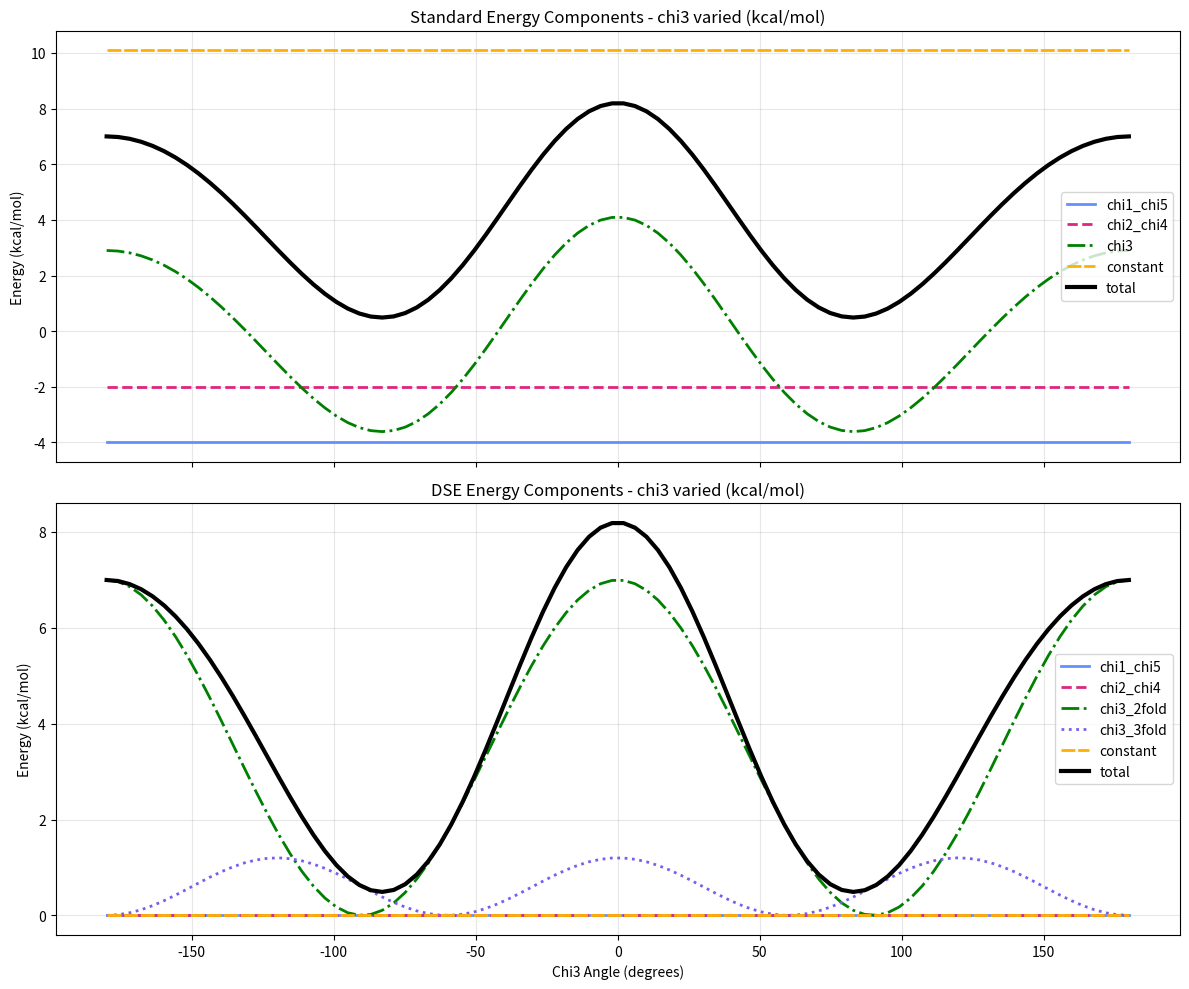
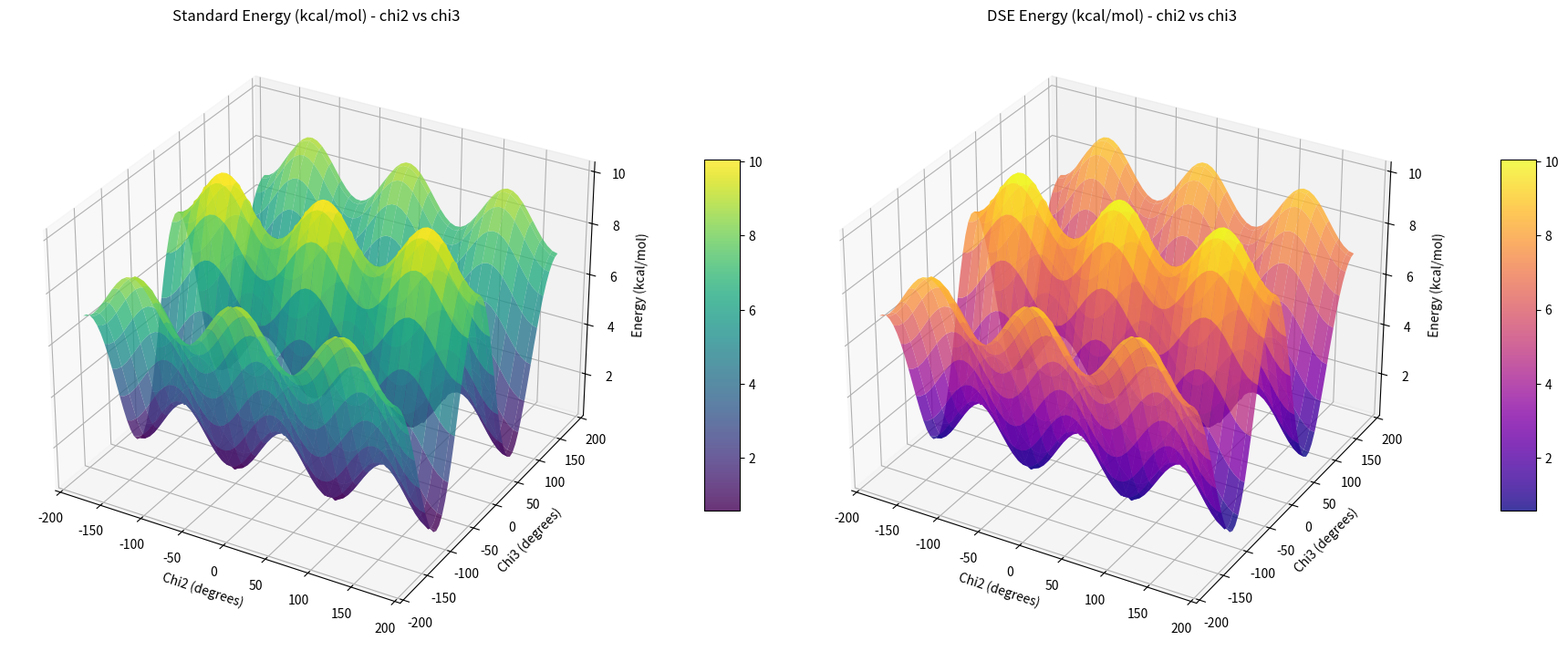

These charts were generated, in order, by the following Python code:
"""
DisulfideEnergy.py - Energy calculation and analysis for disulfide bonds

This module provides a specialized class for calculating, analyzing, and visualizing
energy components in disulfide bonds. It serves as an extension to the DisulfideBase
functionality by providing more detailed energy decomposition capabilities.

The DisulfideEnergy class calculates two different energy models:
1. Standard Energy (kcal/mol): The classical energy function used in the Disulfide class
2. DSE (Disulfide Strain Energy) (kJ/mol): An alternative energy function with different components

Key features:
- Calculates individual energy components contributing to disulfide bond stability
- Provides detailed energy breakdowns for analysis and comparison
- Converts between energy units (kcal/mol and kJ/mol)
- Creates energy component plots showing contributions across dihedral angle ranges
- Generates surface plots to visualize energy landscapes across two chi angles

Usage examples:
    # Create an energy model with specific chi angles
    energy = DisulfideEnergy(-60, -60, -85, -60, -60)  # Left-Handed Spiral conformation

    # Get energy values
    print(f"Standard energy: {energy.standard_energy} kcal/mol")
    print(f"DSE energy: {energy.dse_energy} kJ/mol")

    # Display detailed energy component breakdown
    print(energy.summary())

    # Visualize energy components across a range of chi3 values
    energy.plot_energy_components_scan(angle_to_vary=3,
                                      filename="energy_scan.png",
                                      colorblind_friendly=True)

    # Create a surface plot varying chi2 and chi3
    DisulfideEnergy.create_surface_plot(chi_indices=(2, 3))

Author: Eric G. Suchanek, PhD
License: BSD
"""

# pylint: disable=C0301
# pylint: disable=C0103

import matplotlib.pyplot as plt
import numpy as np


class DisulfideEnergy:
    """
    Class to represent and calculate energy components of disulfide bonds.

    This class decomposes the energy functions used in the Disulfide class
    into their individual components for analysis and comparison.
    """

    def __init__(self, chi1=0.0, chi2=0.0, chi3=0.0, chi4=0.0, chi5=0.0):
        """
        Initialize with the five chi angles of a disulfide bond

        :param chi1: Chi1 dihedral angle in degrees
        :type chi1: float
        :param chi2: Chi2 dihedral angle in degrees
        :type chi2: float
        :param chi3: Chi3 dihedral angle in degrees
        :type chi3: float
        :param chi4: Chi4 dihedral angle in degrees
        :type chi4: float
        :param chi5: Chi5 dihedral angle in degrees
        :type chi5: float
        """
        self.set_dihedrals(chi1, chi2, chi3, chi4, chi5)

        # Conversion factors
        self.KCAL_TO_KJ = 4.184  # 1 kcal/mol = 4.184 kJ/mol
        self.KJ_TO_KCAL = 0.239006  # 1 kJ/mol = 0.239006 kcal/mol

    def set_dihedrals(self, chi1=None, chi2=None, chi3=None, chi4=None, chi5=None):
        """
        Set the dihedral angles for the disulfide bond

        :param chi1: Dihedral angle in degrees. If None, keeps current value
        :type chi1: float or None
        :param chi2: Dihedral angle in degrees. If None, keeps current value
        :type chi2: float or None
        :param chi3: Dihedral angle in degrees. If None, keeps current value
        :type chi3: float or None
        :param chi4: Dihedral angle in degrees. If None, keeps current value
        :type chi4: float or None
        :param chi5: Dihedral angle in degrees. If None, keeps current value
        :type chi5: float or None
        """
        if chi1 is not None:
            self._chi1 = float(chi1)
        if chi2 is not None:
            self._chi2 = float(chi2)
        if chi3 is not None:
            self._chi3 = float(chi3)
        if chi4 is not None:
            self._chi4 = float(chi4)
        if chi5 is not None:
            self._chi5 = float(chi5)

    def set_dihedrals_list(self, dihedrals):
        """
        Set the dihedral angles from a list

        :param dihedrals: List of 5 dihedral angles [chi1, chi2, chi3, chi4, chi5] in degrees
        :type dihedrals: list
        :raises ValueError: If the list does not contain exactly 5 dihedral angles
        """
        if len(dihedrals) != 5:
            raise ValueError("Expected a list of 5 dihedral angles")
        self.set_dihedrals(dihedrals[0], dihedrals[1], dihedrals[2], dihedrals[3], dihedrals[4])

    @property
    def dihedrals(self):
        """
        :return: The dihedral angles as a list
        :rtype: list
        """
        return [self._chi1, self._chi2, self._chi3, self._chi4, self._chi5]

    @dihedrals.setter
    def dihedrals(self, angles):
        """
        :param angles: List of 5 dihedral angles
        :type angles: list
        """
        self.set_dihedrals_list(angles)

    def _torad(self, deg):
        """
        :param deg: Angle in degrees
        :type deg: float
        :return: Angle in radians
        :rtype: float
        """
        return np.deg2rad(deg)

    def calculate_standard_components(self):
        """
        Calculate the components of the standard energy function

        :return: Dictionary containing the components and their values in kcal/mol
        :rtype: dict
        """
        # Standard energy components (kcal/mol)
        std_components = {
            "chi1_chi5": 2.0
            * (np.cos(self._torad(3.0 * self._chi1)) + np.cos(self._torad(3.0 * self._chi5))),
            "chi2_chi4": np.cos(self._torad(3.0 * self._chi2))
            + np.cos(self._torad(3.0 * self._chi4)),
            "chi3": 3.5 * np.cos(self._torad(2.0 * self._chi3))
            + 0.6 * np.cos(self._torad(3.0 * self._chi3)),
            "constant": 10.1,
        }
        return std_components

    def calculate_dse_components(self):
        """
        Calculate the components of the DSE energy function

        :return: Dictionary containing the components and their values in kJ/mol
        :rtype: dict
        """
        # DSE components (kJ/mol)
        dse_components = {
            "chi1_chi5": 8.37 * (1 + np.cos(self._torad(3 * self._chi1)))
            + 8.37 * (1 + np.cos(self._torad(3 * self._chi5))),
            "chi2_chi4": 4.18 * (1 + np.cos(self._torad(3 * self._chi2)))
            + 4.18 * (1 + np.cos(self._torad(3 * self._chi4))),
            "chi3_2fold": 14.64 * (1 + np.cos(self._torad(2 * self._chi3))),
            "chi3_3fold": 2.51 * (1 + np.cos(self._torad(3 * self._chi3))),
            "constant": 0.0,
        }
        return dse_components

    def calculate_dse_components_kcal(self):
        """
        Calculate the components of the DSE energy function in kcal/mol

        :return: Dictionary containing the components and their values in kcal/mol
        :rtype: dict
        """
        dse_components = self.calculate_dse_components()
        return {k: v * self.KJ_TO_KCAL for k, v in dse_components.items()}

    @property
    def standard_energy(self):
        """
        :return: Total standard energy in kcal/mol
        :rtype: float
        """
        components = self.calculate_standard_components()
        return sum(components.values())

    @property
    def dse_energy(self):
        """
        :return: Total DSE energy in kJ/mol
        :rtype: float
        """
        components = self.calculate_dse_components()
        return sum(components.values())

    @property
    def dse_energy_kcal(self):
        """
        :return: Total DSE energy in kcal/mol
        :rtype: float
        """
        return self.dse_energy * self.KJ_TO_KCAL

    def get_all_components(self, units="mixed"):
        """
        Get all energy components with specified units

        :param units: Units for the energy values. One of:
                      'mixed' (default): Standard in kcal/mol, DSE in kJ/mol
                      'kcal': All values in kcal/mol
                      'kj': All values in kJ/mol
        :type units: str
        :return: Dictionary with two keys 'standard' and 'dse', each containing
                a dictionary of component values in the specified units
        :rtype: dict
        :raises ValueError: If units is not one of 'mixed', 'kcal', or 'kj'
        """
        std_components = self.calculate_standard_components()

        if units == "mixed":
            dse_components = self.calculate_dse_components()
        elif units == "kcal":
            dse_components = self.calculate_dse_components_kcal()
        elif units == "kj":
            dse_components = self.calculate_dse_components()
            std_components = {k: v * self.KCAL_TO_KJ for k, v in std_components.items()}
        else:
            raise ValueError("units must be one of 'mixed', 'kcal', or 'kj'")

        return {"standard": std_components, "dse": dse_components}

    def __str__(self):
        """
        :return: String representation showing energy values
        :rtype: str
        """
        std_energy = self.standard_energy
        dse_energy = self.dse_energy
        dse_energy_kcal = self.dse_energy_kcal

        return (
            f"DisulfideEnergy(chi={self.dihedrals})\n"
            f"  Standard energy: {std_energy:.2f} kcal/mol\n"
            f"  DSE energy: {dse_energy:.2f} kJ/mol ({dse_energy_kcal:.2f} kcal/mol)"
        )

    def summary(self):
        """
        :return: Detailed summary of energy components as a formatted string
        :rtype: str
        """
        std_components = self.calculate_standard_components()
        dse_components = self.calculate_dse_components()
        dse_components_kcal = self.calculate_dse_components_kcal()

        lines = [
            f"DisulfideEnergy Summary for chi=[{self._chi1:.1f}, {self._chi2:.1f}, {self._chi3:.1f}, {self._chi4:.1f}, {self._chi5:.1f}]"
        ]
        lines.append("\nStandard Energy Components (kcal/mol):")
        for name, value in std_components.items():
            lines.append(f"  {name:10s}: {value:8.3f}")
        lines.append(f"  {'Total':10s}: {self.standard_energy:8.3f}")

        lines.append("\nDSE Energy Components (kJ/mol):")
        for name, value in dse_components.items():
            lines.append(f"  {name:10s}: {value:8.3f}")
        lines.append(f"  {'Total':10s}: {self.dse_energy:8.3f}")

        lines.append("\nDSE Energy Components (kcal/mol):")
        for name, value in dse_components_kcal.items():
            lines.append(f"  {name:10s}: {value:8.3f}")
        lines.append(f"  {'Total':10s}: {self.dse_energy_kcal:8.3f}")

        return "\n".join(lines)

    def plot_energy_components_scan(
        self,
        angle_to_vary=3,
        angle_range=None,
        fixed_angles=None,
        filename=None,
        colorblind_friendly=True,
        show_plot=True,
    ):
        """
        Create a plot showing energy components across a range of values for one chi angle.

        :param angle_to_vary: The chi angle to vary (1-5)
        :type angle_to_vary: int
        :param angle_range: The range of angles to plot. Default is (-180, 180) with 90 points.
        :type angle_range: tuple or list or ndarray or None
        :param fixed_angles: List of 5 chi angles [chi1, chi2, chi3, chi4, chi5] to use as fixed values.
                            Any None value will be set to the current corresponding angle in self.dihedrals.
                            The angle specified by angle_to_vary will be overridden by the scan range.
        :type fixed_angles: list or None
        :param filename: If provided, save the plot to this filename
        :type filename: str or None
        :param colorblind_friendly: If True, use a colorblind-friendly palette
        :type colorblind_friendly: bool
        :param show_plot: If True (default), display the plot
        :type show_plot: bool
        :return: (figure, axes), the matplotlib figure and axes objects
        :rtype: tuple
        :raises ValueError: If angle_to_vary is not between 1 and 5
        """
        # Validate angle_to_vary
        if angle_to_vary < 1 or angle_to_vary > 5:
            raise ValueError("angle_to_vary must be between 1 and 5")

        # Set up angle range
        if angle_range is None:
            angle_range = np.linspace(-180, 180, 90)

        # Set up fixed angles
        if fixed_angles is None:
            fixed_angles = list(self.dihedrals)  # Use current dihedrals as default
        else:
            # Fill in any None values from current dihedrals
            for i in range(5):
                if fixed_angles[i] is None:
                    fixed_angles[i] = self.dihedrals[i]

        # Set up component dictionaries to store results
        std_components = {
            "chi1_chi5": [],
            "chi2_chi4": [],
            "chi3": [],
            "constant": [],
            "total": [],
        }

        dse_components = {
            "chi1_chi5": [],
            "chi2_chi4": [],
            "chi3_2fold": [],
            "chi3_3fold": [],
            "constant": [],
            "total": [],
        }

        # Calculate energy components for each angle in the range
        for angle in angle_range:
            # Create a copy of the fixed angles and update the one we're varying
            chi_values = fixed_angles.copy()
            chi_values[angle_to_vary - 1] = angle

            # Set the angles and calculate energy components
            self.set_dihedrals_list(chi_values)

            # Get standard components
            std = self.calculate_standard_components()
            for key, value in std.items():
                if key != "total":
                    std_components[key].append(value)
            std_components["total"].append(self.standard_energy)

            # Get DSE components (convert to kcal/mol for consistency)
            dse = self.calculate_dse_components_kcal()
            for key, value in dse.items():
                if key != "total":
                    dse_components[key].append(value)
            dse_components["total"].append(self.dse_energy_kcal)

        # Create colorblind-friendly palette if requested
        if colorblind_friendly:
            colors = {
                "chi1_chi5": "#648FFF",  # Blue
                "chi2_chi4": "#DC267F",  # Magenta
                "chi3": "#008000",  # Green
                "chi3_2fold": "#008000",  # Green
                "chi3_3fold": "#785EF0",  # Purple
                "constant": "#FFB000",  # Gold
                "total": "#000000",  # Black
            }

            # Line styles
            styles = {
                "chi1_chi5": "-",
                "chi2_chi4": "--",
                "chi3": "-.",
                "chi3_2fold": "-.",
                "chi3_3fold": ":",
                "constant": (0, (5, 1)),  # Dense dashed
                "total": "-",
            }
        else:
            # Default matplotlib colors
            colors = {
                "chi1_chi5": "blue",
                "chi2_chi4": "red",
                "chi3": "green",
                "chi3_2fold": "green",
                "chi3_3fold": "purple",
                "constant": "orange",
                "total": "black",
            }

            # Simple line styles
            styles = {
                "chi1_chi5": "-",
                "chi2_chi4": "--",
                "chi3": "-",
                "chi3_2fold": "-",
                "chi3_3fold": "--",
                "constant": ":",
                "total": "-",
            }

        # Create the plot
        fig, (ax1, ax2) = plt.subplots(2, 1, figsize=(12, 10), sharex=True)

        # Plot standard energy components
        for component, values in std_components.items():
            linewidth = 3 if component == "total" else 2
            ax1.plot(
                angle_range,
                values,
                label=component,
                color=colors.get(component, "gray"),
                linestyle=styles.get(component, "-"),
                linewidth=linewidth,
            )

        ax1.set_title(f"Standard Energy Components - chi{angle_to_vary} varied (kcal/mol)")
        ax1.set_ylabel("Energy (kcal/mol)")
        ax1.legend()
        ax1.grid(True, alpha=0.3)

        # Plot DSE energy components
        for component, values in dse_components.items():
            linewidth = 3 if component == "total" else 2
            ax2.plot(
                angle_range,
                values,
                label=component,
                color=colors.get(component, "gray"),
                linestyle=styles.get(component, "-"),
                linewidth=linewidth,
            )

        ax2.set_title(f"DSE Energy Components - chi{angle_to_vary} varied (kcal/mol)")
        ax2.set_xlabel(f"Chi{angle_to_vary} Angle (degrees)")
        ax2.set_ylabel("Energy (kcal/mol)")
        ax2.legend()
        ax2.grid(True, alpha=0.3)

        plt.tight_layout()

        # Save the figure if filename is provided
        if filename:
            plt.savefig(filename, dpi=300, bbox_inches="tight")

        # Show the plot if requested
        if show_plot:
            plt.show()

        return fig, (ax1, ax2)

    def plot_energy_components_all_angles(
        self,
        angle_range=None,
        fixed_angles=None,
        filename=None,
        colorblind_friendly=True,
        show_plot=True,
    ):
        """
        Create a single plot showing energy components across all 5 dihedral angles.

        This function calls plot_energy_components_scan for each dihedral angle and
        combines the results into a single figure with two subplots (standard and DSE energy).

        :param angle_range: The range of angles to plot. Default is (-180, 180) with 90 points.
        :type angle_range: tuple or list or ndarray or None
        :param fixed_angles: List of 5 chi angles [chi1, chi2, chi3, chi4, chi5] to use as fixed values.
                            Any None value will be set to the current corresponding angle in self.dihedrals.
        :type fixed_angles: list or None
        :param filename: If provided, save the plot to this filename
        :type filename: str or None
        :param colorblind_friendly: If True, use a colorblind-friendly palette
        :type colorblind_friendly: bool
        :param show_plot: If True (default), display the plot
        :type show_plot: bool
        :return: (figure, axes), the matplotlib figure and axes objects
        :rtype: tuple
        """
        # Set up angle range
        if angle_range is None:
            angle_range = np.linspace(-180, 180, 90)

        # Set up fixed angles
        if fixed_angles is None:
            fixed_angles = list(self.dihedrals)  # Use current dihedrals as default
        else:
            # Fill in any None values from current dihedrals
            for i in range(5):
                if fixed_angles[i] is None:
                    fixed_angles[i] = self.dihedrals[i]

        # Create a master figure with 5 rows and 2 columns
        # Each row will contain the plots for one chi angle
        master_fig = plt.figure(figsize=(12, 25))

        # Create a 5x2 grid for the subplots
        gs = master_fig.add_gridspec(5, 2)

        # Lists to store all axes for later reference
        all_axes = []

        # For each dihedral angle
        for i in range(1, 6):
            # Calculate the row for this chi angle (0-based)
            row = i - 1

            # Create a temporary copy of the current object
            temp_energy = DisulfideEnergy(*self.dihedrals)

            # Get the energy components for this angle
            temp_fig, (temp_ax1, temp_ax2) = temp_energy.plot_energy_components_scan(
                angle_to_vary=i,
                angle_range=angle_range,
                fixed_angles=fixed_angles,
                filename=None,  # Don't save individual plots
                colorblind_friendly=colorblind_friendly,
                show_plot=False,  # Don't show individual plots
            )

            # Create new axes in the master figure
            ax1 = master_fig.add_subplot(gs[row, 0])  # Standard energy plot
            ax2 = master_fig.add_subplot(gs[row, 1])  # DSE energy plot

            # Copy the contents from the temporary axes to the master figure axes, excluding the "constant" line
            for line in temp_ax1.get_lines():
                if line.get_label() != "constant":  # Skip the constant line
                    ax1.plot(
                        line.get_xdata(),
                        line.get_ydata(),
                        label=line.get_label(),
                        color=line.get_color(),
                        linestyle=line.get_linestyle(),
                        linewidth=line.get_linewidth(),
                        alpha=line.get_alpha() if line.get_alpha() is not None else 1.0,
                    )

            for line in temp_ax2.get_lines():
                if line.get_label() != "constant":  # Skip the constant line
                    ax2.plot(
                        line.get_xdata(),
                        line.get_ydata(),
                        label=line.get_label(),
                        color=line.get_color(),
                        linestyle=line.get_linestyle(),
                        linewidth=line.get_linewidth(),
                        alpha=line.get_alpha() if line.get_alpha() is not None else 1.0,
                    )

            # Copy titles and labels
            ax1.set_title(f"Standard Energy - Chi{i} varied (kcal/mol)")
            ax2.set_title(f"DSE Energy - Chi{i} varied (kcal/mol)")
            ax1.set_ylabel("Energy (kcal/mol)")
            ax2.set_ylabel("Energy (kcal/mol)")
            ax1.set_xlabel("Angle (degrees)")
            ax2.set_xlabel("Angle (degrees)")

            # Add legends to individual subplots with explicit location
            ax1.legend(loc="upper right", fontsize="small")
            ax2.legend(loc="upper right", fontsize="small")

            # Set y-axis limits for both plots to keep scales comparable
            ax1.set_ylim(top=10.0)
            ax2.set_ylim(top=10.0)

            # Add grid
            ax1.grid(True, alpha=0.3)
            ax2.grid(True, alpha=0.3)

            # Store the axes
            all_axes.append((ax1, ax2))

            # Close the temporary figure to free memory
            plt.close(temp_fig)

        # Adjust layout
        plt.tight_layout()

        # Save the figure if filename is provided
        if filename:
            plt.savefig(filename, dpi=300, bbox_inches="tight")

        # Show the plot if requested
        if show_plot:
            plt.show()

        return master_fig, all_axes

    @staticmethod
    def create_surface_plot(chi_indices=(2, 3)):
        """
        Create a surface plot showing energy variation with two chi angles

        Parameters
        ----------
        chi_indices : tuple
            Indices of the two chi angles to vary (1-based, like chi1, chi2, etc.)
        """
        print(f"Creating surface plot for chi{chi_indices[0]} and chi{chi_indices[1]}...")

        # Set default values for all chi angles
        default_chi = [-60, -60, -85, -60, -60]  # Spiral conformation

        # Create a grid of values for the two selected chi angles
        angle_range = np.linspace(-180, 180, 60)
        x, y = np.meshgrid(angle_range, angle_range)

        # Arrays to store energy values
        z_standard = np.zeros_like(x)
        z_dse = np.zeros_like(x)

        # Calculate energy for each combination of angles
        for i in range(x.shape[0]):
            for j in range(x.shape[1]):
                # Create a copy of the default chi values
                chi_values = default_chi.copy()

                # Update the chi values being varied
                chi_values[chi_indices[0] - 1] = x[i, j]
                chi_values[chi_indices[1] - 1] = y[i, j]

                # Calculate energy
                energy = DisulfideEnergy(*chi_values)
                z_standard[i, j] = energy.standard_energy
                z_dse[i, j] = energy.dse_energy_kcal

        # Create the surface plot
        fig = plt.figure(figsize=(18, 8))

        # Standard energy surface
        ax1 = fig.add_subplot(1, 2, 1, projection="3d")
        surf1 = ax1.plot_surface(
            x, y, z_standard, cmap="viridis", linewidth=0, antialiased=True, alpha=0.8
        )

        ax1.set_title(f"Standard Energy (kcal/mol) - chi{chi_indices[0]} vs chi{chi_indices[1]}")
        ax1.set_xlabel(f"Chi{chi_indices[0]} (degrees)")
        ax1.set_ylabel(f"Chi{chi_indices[1]} (degrees)")
        ax1.set_zlabel("Energy (kcal/mol)")
        fig.colorbar(surf1, ax=ax1, shrink=0.5, aspect=10, pad=0.1)

        # DSE energy surface
        ax2 = fig.add_subplot(1, 2, 2, projection="3d")
        surf2 = ax2.plot_surface(
            x, y, z_dse, cmap="plasma", linewidth=0, antialiased=True, alpha=0.8
        )

        ax2.set_title(f"DSE Energy (kcal/mol) - chi{chi_indices[0]} vs chi{chi_indices[1]}")
        ax2.set_xlabel(f"Chi{chi_indices[0]} (degrees)")
        ax2.set_ylabel(f"Chi{chi_indices[1]} (degrees)")
        ax2.set_zlabel("Energy (kcal/mol)")
        fig.colorbar(surf2, ax=ax2, shrink=0.5, aspect=10, pad=0.1)

        plt.tight_layout()
        plt.savefig(
            f"energy_surface_chi{chi_indices[0]}_chi{chi_indices[1]}.png",
            dpi=300,
            bbox_inches="tight",
        )
        plt.show()


# class ends


if __name__ == "__main__":
    disulfide_energy = DisulfideEnergy(chi1=60, chi2=-60, chi3=-85, chi4=-60, chi5=-60)
    print(disulfide_energy)
    print(disulfide_energy.summary())
    disulfide_energy.plot_energy_components_scan(angle_to_vary=3)
    disulfide_energy.create_surface_plot(chi_indices=(2, 3))


# end of file
